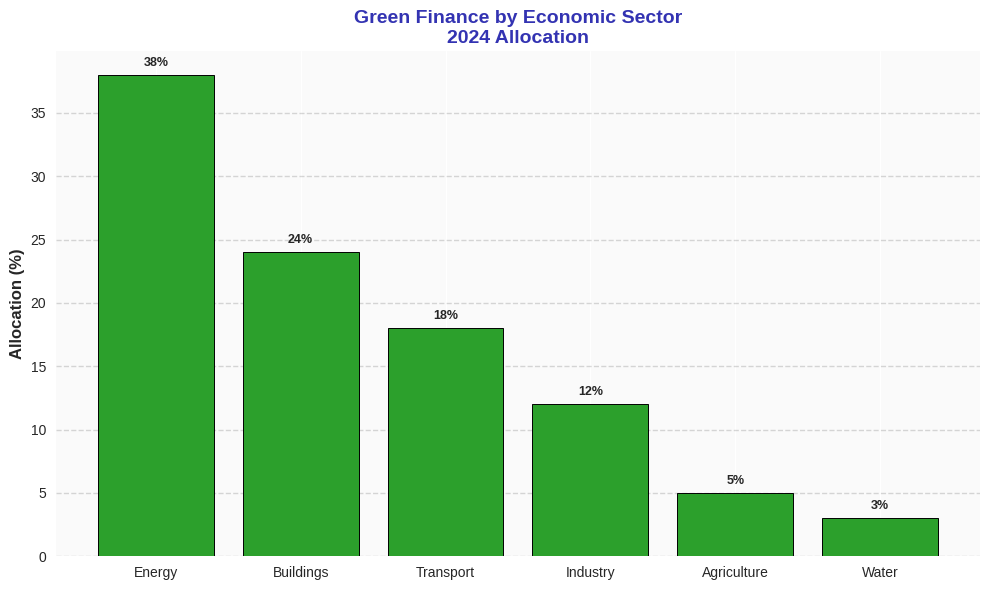

Python code for this plot:
import matplotlib.pyplot as plt
import numpy as np

COLORS = {'primary': '#3333B2', 'success': '#2CA02C', 'neutral': '#7F7F7F'}

def generate_chart():
    try:
        plt.style.use('seaborn-v0_8')
        fig, ax = plt.subplots(figsize=(10, 6))

        categories = ['Energy', 'Buildings', 'Transport', 'Industry', 'Agriculture', 'Water']
        values = np.array([38, 24, 18, 12, 5, 3])

        bars = ax.bar(range(len(categories)), values, color=COLORS['success'], edgecolor='black', linewidth=0.7)
        ax.set_xticks(range(len(categories)))
        ax.set_xticklabels(categories, fontsize=10)
        ax.set_ylabel('Allocation (%)', fontsize=12, fontweight='bold', fontfamily='sans-serif')
        ax.set_title('Green Finance by Economic Sector\n2024 Allocation',
                     fontsize=14, fontweight='bold', fontfamily='sans-serif', color=COLORS['primary'])
        ax.grid(True, alpha=0.3, axis='y', linestyle='--', color=COLORS['neutral'])

        for bar, val in zip(bars, values):
            height = bar.get_height()
            ax.text(bar.get_x() + bar.get_width()/2., height + 0.5,
                   f'{val}%', ha='center', va='bottom', fontsize=9, fontweight='bold')

        ax.set_facecolor('#FAFAFA')
        fig.patch.set_facecolor('white')

        output_path = 'charts/week1/week1_chart9_sector_allocation.pdf'
        plt.tight_layout()
        plt.savefig(output_path, format='pdf', dpi=300, bbox_inches='tight', facecolor='white', edgecolor='none')
        print(f"SUCCESS: Generated {output_path}")
        plt.close()
        return True
    except Exception as e:
        print(f"ERROR: {e}")
        return False

if __name__ == "__main__":
    exit(0 if generate_chart() else 1)
